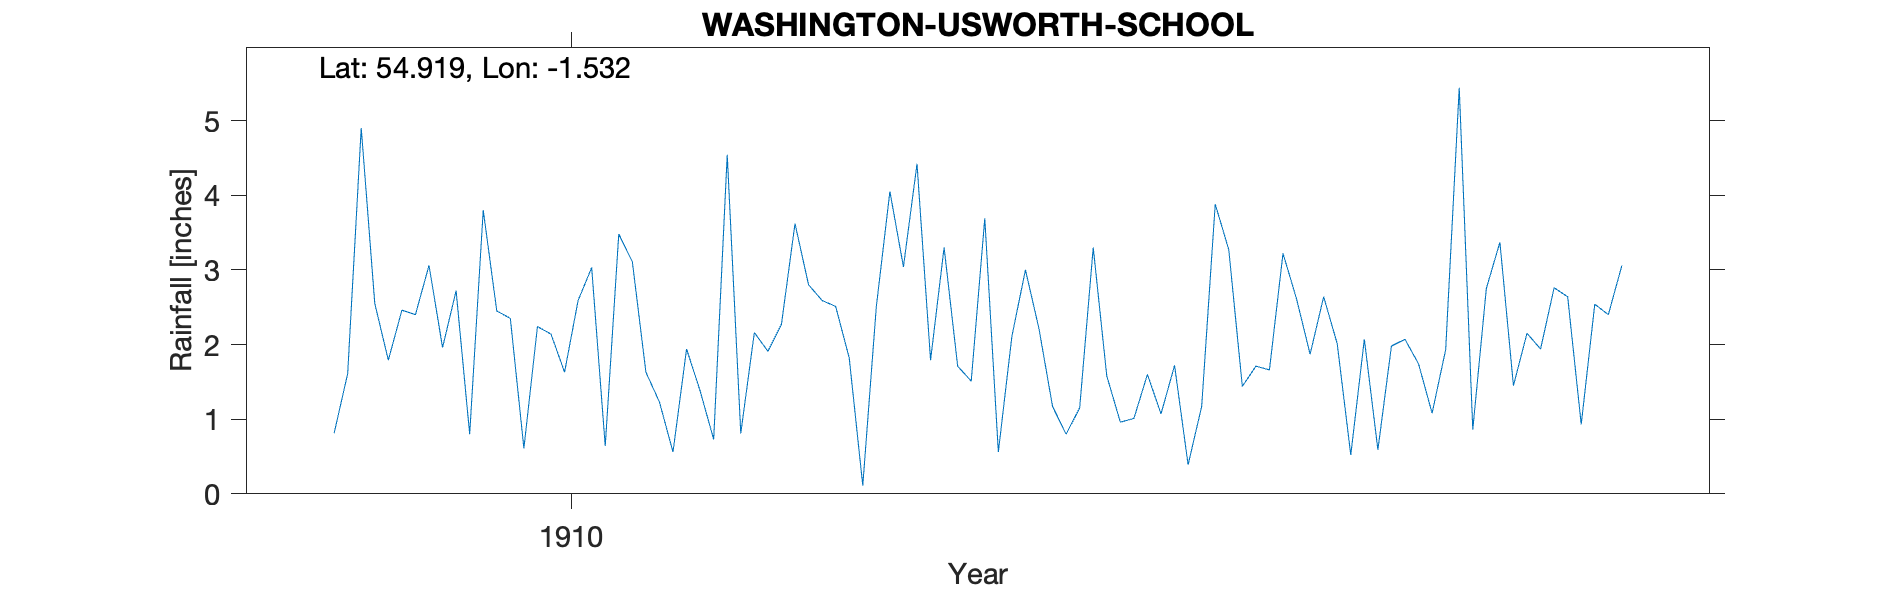

The table this chart was drawn from, first rows:
WASHINGTON USWORTH SCHOOL, , , , , , , , , , , , , , , , , , , , 
Grid ref, NZ301584, Long, -1.532, Lat, 54.92, Elevation, 284, ft, , , , , , , , , , , , 
Station no, RR7499, , , , , , , , , , , , , , , , , , , 
, 1900, 1901, 1902, 1903, 1904, 1905, 1906, 1907, 1908, 1909, 1910, 1911, 1912, 1913, 1914, 1915, 1916, 1917, 1918, 1919
January, , , , , , , , , , 0.81, 2.45, 1.23, 2.59, 3.69, 1.6, 1.87, 0.86, , , 
February, , , , , , , , , , 1.61, 2.35, 0.56, 2.51, 0.56, 1.07, 2.64, 2.75, , , 
March, , , , , , , , , , 4.9, 0.61, 1.94, 1.82, 2.11, 1.72, 2.01, 3.37, , , 
April, , , , , , , , , , 2.55, 2.24, 1.38, 0.11, 3, 0.39, 0.52, 1.45, , , 
May, , , , , , , , , , 1.79, 2.14, 0.73, 2.51, 2.21, 1.17, 2.07, 2.15, , , 
June, , , , , , , , , , 2.46, 1.63, 4.54, 4.05, 1.17, 3.88, 0.59, 1.94, , , 
July, , , , , , , , , , 2.4, 2.59, 0.81, 3.04, 0.8, 3.27, 1.98, 2.76, , , 
August, , , , , , , , , , 3.06, 3.03, 2.16, 4.42, 1.15, 1.44, 2.07, 2.64, , , 
September, , , , , , , , , , 1.96, 0.64, 1.91, 1.79, 3.3, 1.71, 1.74, 0.93, , , 
October, , , , , , , , , , 2.72, 3.48, 2.27, 3.3, 1.58, 1.66, 1.08, 2.54, , , 
November, , , , , , , , , , 0.8, 3.11, 3.62, 1.71, 0.96, 3.22, 1.93, 2.4, , , 
December, , , , , , , , , , 3.8, 1.63, 2.8, 1.51, 1.01, 2.61, 5.44, 3.06, , , 
Total, , , , , , , , , , 28.86, 25.9, 23.95, 29.36, 21.54, 23.74, 23.94, 26.85, , , 
